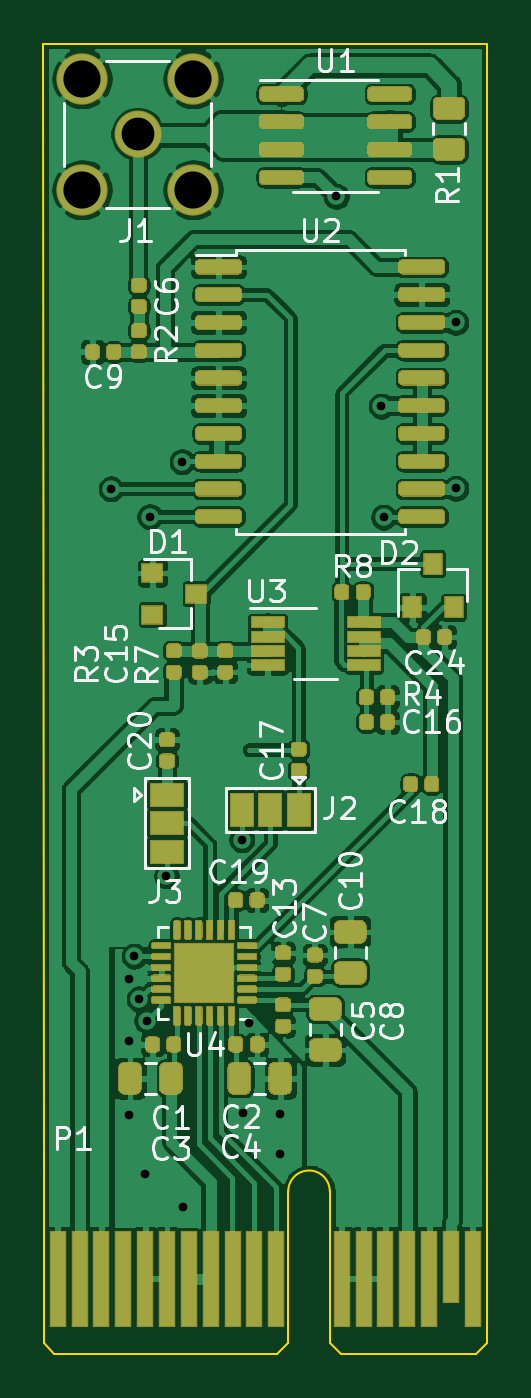
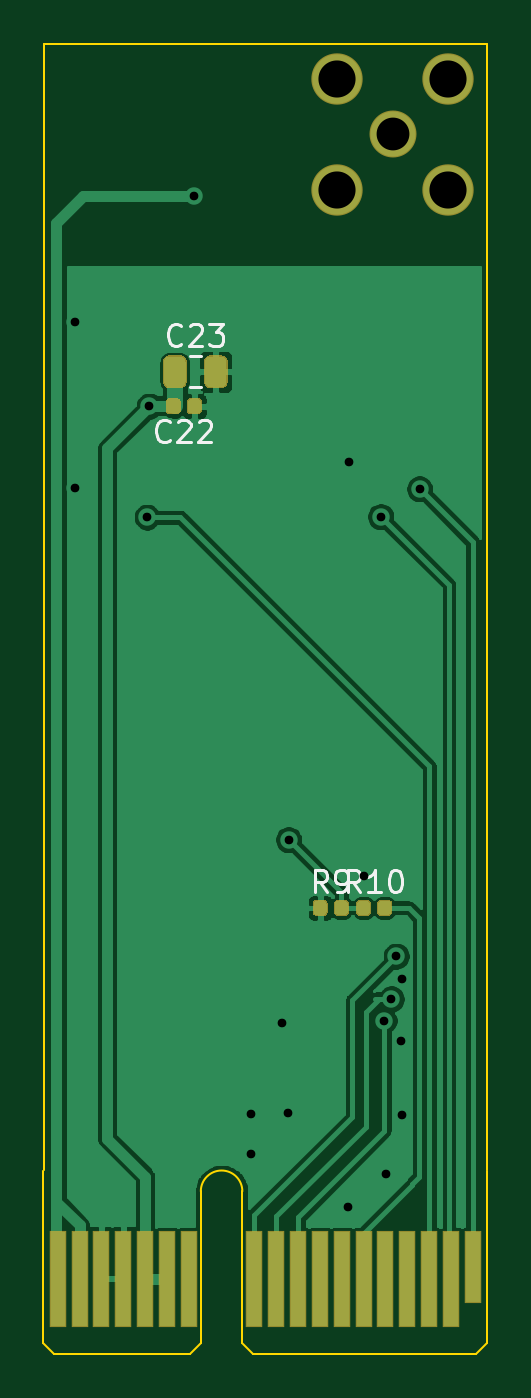
Circuit board: 10 layer files. Board 20.3 x 60.0 mm.
- bottom_copper: SoundCard-B_Cu.gbr (48266 bytes)
- bottom_mask: SoundCard-B_Mask.gbr (4047 bytes)
- paste: SoundCard-B_Paste.gbr (3299 bytes)
- bottom_silk: SoundCard-B_SilkS.gbr (4700 bytes)
- outline: SoundCard-Edge_Cuts.gbr (1247 bytes)
- top_copper: SoundCard-F_Cu.gbr (266781 bytes)
- top_mask: SoundCard-F_Mask.gbr (37026 bytes)
- paste: SoundCard-F_Paste.gbr (37346 bytes)
- top_silk: SoundCard-F_SilkS.gbr (29662 bytes)
- drill: SoundCard.drl (446 bytes)

=== bottom_copper: SoundCard-B_Cu.gbr (48266 bytes, source omitted) ===
=== bottom_mask: SoundCard-B_Mask.gbr ===
%TF.GenerationSoftware,KiCad,Pcbnew,5.1.6*%
%TF.CreationDate,2020-07-27T19:16:26+00:00*%
%TF.ProjectId,SoundCard,536f756e-6443-4617-9264-2e6b69636164,rev?*%
%TF.SameCoordinates,Original*%
%TF.FileFunction,Soldermask,Bot*%
%TF.FilePolarity,Negative*%
%FSLAX46Y46*%
G04 Gerber Fmt 4.6, Leading zero omitted, Abs format (unit mm)*
G04 Created by KiCad (PCBNEW 5.1.6) date 2020-07-27 19:16:26*
%MOMM*%
%LPD*%
G01*
G04 APERTURE LIST*
%ADD10C,2.150000*%
%ADD11C,2.350000*%
%ADD12R,0.800000X3.300000*%
%ADD13R,0.800000X4.400000*%
G04 APERTURE END LIST*
D10*
%TO.C,J1*%
X137109200Y-97993200D03*
D11*
X139649200Y-100533200D03*
X139649200Y-95453200D03*
X134569200Y-95453200D03*
X134569200Y-100533200D03*
%TD*%
D12*
%TO.C,P1*%
X133451600Y-149818000D03*
D13*
X134451600Y-150368000D03*
X135451600Y-150368000D03*
X136451600Y-150368000D03*
X137451600Y-150368000D03*
X138451600Y-150368000D03*
X139451600Y-150368000D03*
X140451600Y-150368000D03*
X141451600Y-150368000D03*
X142451600Y-150368000D03*
X143451600Y-150368000D03*
X148451600Y-150368000D03*
X149451600Y-150368000D03*
X150451600Y-150368000D03*
X151451600Y-150368000D03*
X152451600Y-150368000D03*
X146451600Y-150368000D03*
X147451600Y-150368000D03*
%TD*%
%TO.C,R9*%
G36*
G01*
X139816400Y-133203300D02*
X139816400Y-133598300D01*
G75*
G02*
X139643900Y-133770800I-172500J0D01*
G01*
X139298900Y-133770800D01*
G75*
G02*
X139126400Y-133598300I0J172500D01*
G01*
X139126400Y-133203300D01*
G75*
G02*
X139298900Y-133030800I172500J0D01*
G01*
X139643900Y-133030800D01*
G75*
G02*
X139816400Y-133203300I0J-172500D01*
G01*
G37*
G36*
G01*
X140786400Y-133203300D02*
X140786400Y-133598300D01*
G75*
G02*
X140613900Y-133770800I-172500J0D01*
G01*
X140268900Y-133770800D01*
G75*
G02*
X140096400Y-133598300I0J172500D01*
G01*
X140096400Y-133203300D01*
G75*
G02*
X140268900Y-133030800I172500J0D01*
G01*
X140613900Y-133030800D01*
G75*
G02*
X140786400Y-133203300I0J-172500D01*
G01*
G37*
%TD*%
%TO.C,R10*%
G36*
G01*
X137830400Y-133203300D02*
X137830400Y-133598300D01*
G75*
G02*
X137657900Y-133770800I-172500J0D01*
G01*
X137312900Y-133770800D01*
G75*
G02*
X137140400Y-133598300I0J172500D01*
G01*
X137140400Y-133203300D01*
G75*
G02*
X137312900Y-133030800I172500J0D01*
G01*
X137657900Y-133030800D01*
G75*
G02*
X137830400Y-133203300I0J-172500D01*
G01*
G37*
G36*
G01*
X138800400Y-133203300D02*
X138800400Y-133598300D01*
G75*
G02*
X138627900Y-133770800I-172500J0D01*
G01*
X138282900Y-133770800D01*
G75*
G02*
X138110400Y-133598300I0J172500D01*
G01*
X138110400Y-133203300D01*
G75*
G02*
X138282900Y-133030800I172500J0D01*
G01*
X138627900Y-133030800D01*
G75*
G02*
X138800400Y-133203300I0J-172500D01*
G01*
G37*
%TD*%
%TO.C,C23*%
G36*
G01*
X145751600Y-108383150D02*
X145751600Y-109345650D01*
G75*
G02*
X145482850Y-109614400I-268750J0D01*
G01*
X144945350Y-109614400D01*
G75*
G02*
X144676600Y-109345650I0J268750D01*
G01*
X144676600Y-108383150D01*
G75*
G02*
X144945350Y-108114400I268750J0D01*
G01*
X145482850Y-108114400D01*
G75*
G02*
X145751600Y-108383150I0J-268750D01*
G01*
G37*
G36*
G01*
X147626600Y-108383150D02*
X147626600Y-109345650D01*
G75*
G02*
X147357850Y-109614400I-268750J0D01*
G01*
X146820350Y-109614400D01*
G75*
G02*
X146551600Y-109345650I0J268750D01*
G01*
X146551600Y-108383150D01*
G75*
G02*
X146820350Y-108114400I268750J0D01*
G01*
X147357850Y-108114400D01*
G75*
G02*
X147626600Y-108383150I0J-268750D01*
G01*
G37*
%TD*%
%TO.C,C22*%
G36*
G01*
X146822600Y-110636700D02*
X146822600Y-110241700D01*
G75*
G02*
X146995100Y-110069200I172500J0D01*
G01*
X147340100Y-110069200D01*
G75*
G02*
X147512600Y-110241700I0J-172500D01*
G01*
X147512600Y-110636700D01*
G75*
G02*
X147340100Y-110809200I-172500J0D01*
G01*
X146995100Y-110809200D01*
G75*
G02*
X146822600Y-110636700I0J172500D01*
G01*
G37*
G36*
G01*
X145852600Y-110636700D02*
X145852600Y-110241700D01*
G75*
G02*
X146025100Y-110069200I172500J0D01*
G01*
X146370100Y-110069200D01*
G75*
G02*
X146542600Y-110241700I0J-172500D01*
G01*
X146542600Y-110636700D01*
G75*
G02*
X146370100Y-110809200I-172500J0D01*
G01*
X146025100Y-110809200D01*
G75*
G02*
X145852600Y-110636700I0J172500D01*
G01*
G37*
%TD*%
M02*

=== paste: SoundCard-B_Paste.gbr ===
%TF.GenerationSoftware,KiCad,Pcbnew,5.1.6*%
%TF.CreationDate,2020-07-27T19:16:26+00:00*%
%TF.ProjectId,SoundCard,536f756e-6443-4617-9264-2e6b69636164,rev?*%
%TF.SameCoordinates,Original*%
%TF.FileFunction,Paste,Bot*%
%TF.FilePolarity,Positive*%
%FSLAX46Y46*%
G04 Gerber Fmt 4.6, Leading zero omitted, Abs format (unit mm)*
G04 Created by KiCad (PCBNEW 5.1.6) date 2020-07-27 19:16:26*
%MOMM*%
%LPD*%
G01*
G04 APERTURE LIST*
G04 APERTURE END LIST*
%TO.C,R9*%
G36*
G01*
X139766400Y-133228300D02*
X139766400Y-133573300D01*
G75*
G02*
X139618900Y-133720800I-147500J0D01*
G01*
X139323900Y-133720800D01*
G75*
G02*
X139176400Y-133573300I0J147500D01*
G01*
X139176400Y-133228300D01*
G75*
G02*
X139323900Y-133080800I147500J0D01*
G01*
X139618900Y-133080800D01*
G75*
G02*
X139766400Y-133228300I0J-147500D01*
G01*
G37*
G36*
G01*
X140736400Y-133228300D02*
X140736400Y-133573300D01*
G75*
G02*
X140588900Y-133720800I-147500J0D01*
G01*
X140293900Y-133720800D01*
G75*
G02*
X140146400Y-133573300I0J147500D01*
G01*
X140146400Y-133228300D01*
G75*
G02*
X140293900Y-133080800I147500J0D01*
G01*
X140588900Y-133080800D01*
G75*
G02*
X140736400Y-133228300I0J-147500D01*
G01*
G37*
%TD*%
%TO.C,R10*%
G36*
G01*
X137780400Y-133228300D02*
X137780400Y-133573300D01*
G75*
G02*
X137632900Y-133720800I-147500J0D01*
G01*
X137337900Y-133720800D01*
G75*
G02*
X137190400Y-133573300I0J147500D01*
G01*
X137190400Y-133228300D01*
G75*
G02*
X137337900Y-133080800I147500J0D01*
G01*
X137632900Y-133080800D01*
G75*
G02*
X137780400Y-133228300I0J-147500D01*
G01*
G37*
G36*
G01*
X138750400Y-133228300D02*
X138750400Y-133573300D01*
G75*
G02*
X138602900Y-133720800I-147500J0D01*
G01*
X138307900Y-133720800D01*
G75*
G02*
X138160400Y-133573300I0J147500D01*
G01*
X138160400Y-133228300D01*
G75*
G02*
X138307900Y-133080800I147500J0D01*
G01*
X138602900Y-133080800D01*
G75*
G02*
X138750400Y-133228300I0J-147500D01*
G01*
G37*
%TD*%
%TO.C,C23*%
G36*
G01*
X145701600Y-108408150D02*
X145701600Y-109320650D01*
G75*
G02*
X145457850Y-109564400I-243750J0D01*
G01*
X144970350Y-109564400D01*
G75*
G02*
X144726600Y-109320650I0J243750D01*
G01*
X144726600Y-108408150D01*
G75*
G02*
X144970350Y-108164400I243750J0D01*
G01*
X145457850Y-108164400D01*
G75*
G02*
X145701600Y-108408150I0J-243750D01*
G01*
G37*
G36*
G01*
X147576600Y-108408150D02*
X147576600Y-109320650D01*
G75*
G02*
X147332850Y-109564400I-243750J0D01*
G01*
X146845350Y-109564400D01*
G75*
G02*
X146601600Y-109320650I0J243750D01*
G01*
X146601600Y-108408150D01*
G75*
G02*
X146845350Y-108164400I243750J0D01*
G01*
X147332850Y-108164400D01*
G75*
G02*
X147576600Y-108408150I0J-243750D01*
G01*
G37*
%TD*%
%TO.C,C22*%
G36*
G01*
X146872600Y-110611700D02*
X146872600Y-110266700D01*
G75*
G02*
X147020100Y-110119200I147500J0D01*
G01*
X147315100Y-110119200D01*
G75*
G02*
X147462600Y-110266700I0J-147500D01*
G01*
X147462600Y-110611700D01*
G75*
G02*
X147315100Y-110759200I-147500J0D01*
G01*
X147020100Y-110759200D01*
G75*
G02*
X146872600Y-110611700I0J147500D01*
G01*
G37*
G36*
G01*
X145902600Y-110611700D02*
X145902600Y-110266700D01*
G75*
G02*
X146050100Y-110119200I147500J0D01*
G01*
X146345100Y-110119200D01*
G75*
G02*
X146492600Y-110266700I0J-147500D01*
G01*
X146492600Y-110611700D01*
G75*
G02*
X146345100Y-110759200I-147500J0D01*
G01*
X146050100Y-110759200D01*
G75*
G02*
X145902600Y-110611700I0J147500D01*
G01*
G37*
%TD*%
M02*

=== bottom_silk: SoundCard-B_SilkS.gbr ===
%TF.GenerationSoftware,KiCad,Pcbnew,5.1.6*%
%TF.CreationDate,2020-07-27T19:16:26+00:00*%
%TF.ProjectId,SoundCard,536f756e-6443-4617-9264-2e6b69636164,rev?*%
%TF.SameCoordinates,Original*%
%TF.FileFunction,Legend,Bot*%
%TF.FilePolarity,Positive*%
%FSLAX46Y46*%
G04 Gerber Fmt 4.6, Leading zero omitted, Abs format (unit mm)*
G04 Created by KiCad (PCBNEW 5.1.6) date 2020-07-27 19:16:26*
%MOMM*%
%LPD*%
G01*
G04 APERTURE LIST*
%ADD10C,0.120000*%
%ADD11C,0.150000*%
G04 APERTURE END LIST*
D10*
%TO.C,C23*%
X146410178Y-108154400D02*
X145893022Y-108154400D01*
X146410178Y-109574400D02*
X145893022Y-109574400D01*
%TO.C,R9*%
D11*
X140123066Y-132683180D02*
X140456400Y-132206990D01*
X140694495Y-132683180D02*
X140694495Y-131683180D01*
X140313542Y-131683180D01*
X140218304Y-131730800D01*
X140170685Y-131778419D01*
X140123066Y-131873657D01*
X140123066Y-132016514D01*
X140170685Y-132111752D01*
X140218304Y-132159371D01*
X140313542Y-132206990D01*
X140694495Y-132206990D01*
X139646876Y-132683180D02*
X139456400Y-132683180D01*
X139361161Y-132635561D01*
X139313542Y-132587942D01*
X139218304Y-132445085D01*
X139170685Y-132254609D01*
X139170685Y-131873657D01*
X139218304Y-131778419D01*
X139265923Y-131730800D01*
X139361161Y-131683180D01*
X139551638Y-131683180D01*
X139646876Y-131730800D01*
X139694495Y-131778419D01*
X139742114Y-131873657D01*
X139742114Y-132111752D01*
X139694495Y-132206990D01*
X139646876Y-132254609D01*
X139551638Y-132302228D01*
X139361161Y-132302228D01*
X139265923Y-132254609D01*
X139218304Y-132206990D01*
X139170685Y-132111752D01*
%TO.C,R10*%
X138613257Y-132683180D02*
X138946590Y-132206990D01*
X139184685Y-132683180D02*
X139184685Y-131683180D01*
X138803733Y-131683180D01*
X138708495Y-131730800D01*
X138660876Y-131778419D01*
X138613257Y-131873657D01*
X138613257Y-132016514D01*
X138660876Y-132111752D01*
X138708495Y-132159371D01*
X138803733Y-132206990D01*
X139184685Y-132206990D01*
X137660876Y-132683180D02*
X138232304Y-132683180D01*
X137946590Y-132683180D02*
X137946590Y-131683180D01*
X138041828Y-131826038D01*
X138137066Y-131921276D01*
X138232304Y-131968895D01*
X137041828Y-131683180D02*
X136946590Y-131683180D01*
X136851352Y-131730800D01*
X136803733Y-131778419D01*
X136756114Y-131873657D01*
X136708495Y-132064133D01*
X136708495Y-132302228D01*
X136756114Y-132492704D01*
X136803733Y-132587942D01*
X136851352Y-132635561D01*
X136946590Y-132683180D01*
X137041828Y-132683180D01*
X137137066Y-132635561D01*
X137184685Y-132587942D01*
X137232304Y-132492704D01*
X137279923Y-132302228D01*
X137279923Y-132064133D01*
X137232304Y-131873657D01*
X137184685Y-131778419D01*
X137137066Y-131730800D01*
X137041828Y-131683180D01*
%TO.C,C23*%
X146794457Y-107571542D02*
X146842076Y-107619161D01*
X146984933Y-107666780D01*
X147080171Y-107666780D01*
X147223028Y-107619161D01*
X147318266Y-107523923D01*
X147365885Y-107428685D01*
X147413504Y-107238209D01*
X147413504Y-107095352D01*
X147365885Y-106904876D01*
X147318266Y-106809638D01*
X147223028Y-106714400D01*
X147080171Y-106666780D01*
X146984933Y-106666780D01*
X146842076Y-106714400D01*
X146794457Y-106762019D01*
X146413504Y-106762019D02*
X146365885Y-106714400D01*
X146270647Y-106666780D01*
X146032552Y-106666780D01*
X145937314Y-106714400D01*
X145889695Y-106762019D01*
X145842076Y-106857257D01*
X145842076Y-106952495D01*
X145889695Y-107095352D01*
X146461123Y-107666780D01*
X145842076Y-107666780D01*
X145508742Y-106666780D02*
X144889695Y-106666780D01*
X145223028Y-107047733D01*
X145080171Y-107047733D01*
X144984933Y-107095352D01*
X144937314Y-107142971D01*
X144889695Y-107238209D01*
X144889695Y-107476304D01*
X144937314Y-107571542D01*
X144984933Y-107619161D01*
X145080171Y-107666780D01*
X145365885Y-107666780D01*
X145461123Y-107619161D01*
X145508742Y-107571542D01*
%TO.C,C22*%
X147325457Y-111966342D02*
X147373076Y-112013961D01*
X147515933Y-112061580D01*
X147611171Y-112061580D01*
X147754028Y-112013961D01*
X147849266Y-111918723D01*
X147896885Y-111823485D01*
X147944504Y-111633009D01*
X147944504Y-111490152D01*
X147896885Y-111299676D01*
X147849266Y-111204438D01*
X147754028Y-111109200D01*
X147611171Y-111061580D01*
X147515933Y-111061580D01*
X147373076Y-111109200D01*
X147325457Y-111156819D01*
X146944504Y-111156819D02*
X146896885Y-111109200D01*
X146801647Y-111061580D01*
X146563552Y-111061580D01*
X146468314Y-111109200D01*
X146420695Y-111156819D01*
X146373076Y-111252057D01*
X146373076Y-111347295D01*
X146420695Y-111490152D01*
X146992123Y-112061580D01*
X146373076Y-112061580D01*
X145992123Y-111156819D02*
X145944504Y-111109200D01*
X145849266Y-111061580D01*
X145611171Y-111061580D01*
X145515933Y-111109200D01*
X145468314Y-111156819D01*
X145420695Y-111252057D01*
X145420695Y-111347295D01*
X145468314Y-111490152D01*
X146039742Y-112061580D01*
X145420695Y-112061580D01*
%TD*%
M02*

=== outline: SoundCard-Edge_Cuts.gbr ===
%TF.GenerationSoftware,KiCad,Pcbnew,5.1.6*%
%TF.CreationDate,2020-07-27T19:16:26+00:00*%
%TF.ProjectId,SoundCard,536f756e-6443-4617-9264-2e6b69636164,rev?*%
%TF.SameCoordinates,Original*%
%TF.FileFunction,Profile,NP*%
%FSLAX46Y46*%
G04 Gerber Fmt 4.6, Leading zero omitted, Abs format (unit mm)*
G04 Created by KiCad (PCBNEW 5.1.6) date 2020-07-27 19:16:26*
%MOMM*%
%LPD*%
G01*
G04 APERTURE LIST*
%TA.AperFunction,Profile*%
%ADD10C,0.100000*%
%TD*%
G04 APERTURE END LIST*
D10*
X153099060Y-93840760D02*
X132799060Y-93840760D01*
X153101040Y-145409920D02*
X153099060Y-93840760D01*
X132801360Y-145415000D02*
X132799060Y-93840760D01*
%TO.C,P1*%
X153101600Y-153318000D02*
X152601600Y-153818000D01*
X145901600Y-153318000D02*
X146401600Y-153818000D01*
X144001600Y-153318000D02*
X143501600Y-153818000D01*
X132801600Y-153318000D02*
X133301600Y-153818000D01*
X146401600Y-153818000D02*
X152601600Y-153818000D01*
X153101600Y-145418000D02*
X153101600Y-153318000D01*
X133301600Y-153818000D02*
X143501600Y-153818000D01*
X132801600Y-145418000D02*
X132801600Y-153318000D01*
X145901600Y-146368000D02*
X145901600Y-153318000D01*
X144001600Y-146368000D02*
X144001600Y-153318000D01*
X144001600Y-146368000D02*
G75*
G02*
X145901600Y-146368000I950000J0D01*
G01*
%TD*%
M02*

=== top_copper: SoundCard-F_Cu.gbr (266781 bytes, source omitted) ===
=== top_mask: SoundCard-F_Mask.gbr (37026 bytes, source omitted) ===
=== paste: SoundCard-F_Paste.gbr (37346 bytes, source omitted) ===
=== top_silk: SoundCard-F_SilkS.gbr (29662 bytes, source omitted) ===
=== drill: SoundCard.drl ===
M48
INCH,TZ
T1C0.0157
T2C0.0591
T3C0.0669
%
G90
G05
T1
X53500Y-44970
X53820Y-53800
X53820Y-56250
X53830Y-54910
X53920Y-53390
X54010Y-54160
X54110Y-57320
X54140Y-54550
X54200Y-45470
X54500Y-51940
X54780Y-44480
X54790Y-57900
X55860Y-51290
X55870Y-56220
X55980Y-54600
X56540Y-56240
X56540Y-56960
X57560Y-39700
X58370Y-43480
X58410Y-45480
X59710Y-41970
X59710Y-44960
T2
X53980Y-38580
T3
X52980Y-37580
X52980Y-39580
X54980Y-37580
X54980Y-39580
T0
M30

